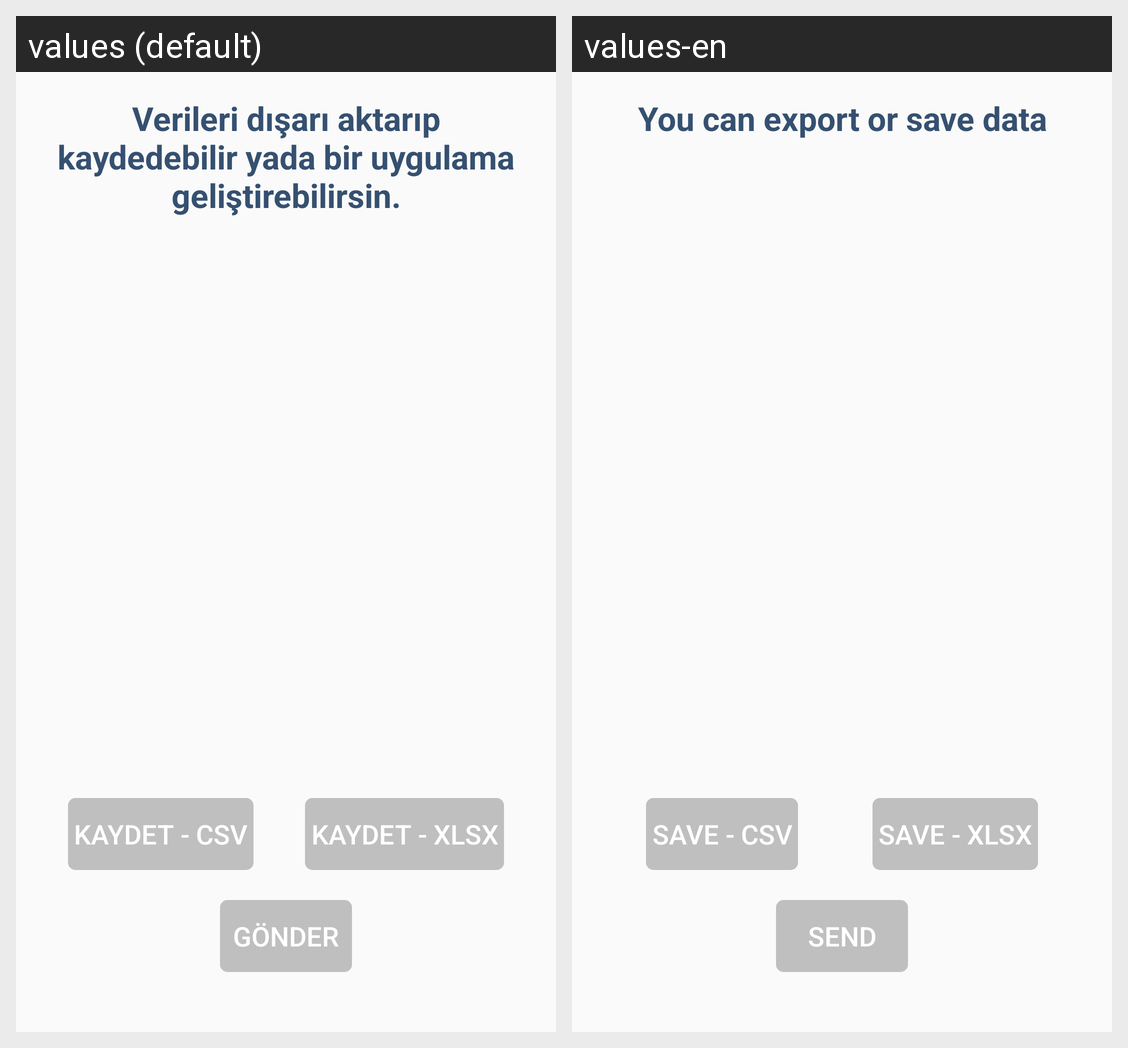

The same Android screen rendered under two of its app's locales, left to right. List the strings drawn on it with the default value and each locale's translation.
Android screen res/layout/fragment_export_data.xml rendered under 2 locales, left to right: values (default), values-en. Device: Nexus 5 (rendered at 1080×1920; each locale shown at half size, 540×960, under a caption strip naming it); theme NoActionBarTheme.
Strings drawn on this screen, with the default value and each locale's value (text and hints the layout hard-codes, and strings that could not be matched under every locale, appear in the picture but are not listed):

export_data_info
  values: Verileri dışarı aktarıp kaydedebilir yada bir uygulama geliştirebilirsin.
  values-en: You can export or save data

save_csv
  values: Kaydet - csv
  values-en: Save - csv

save_xlsx
  values: Kaydet - xlsx
  values-en: Save - xlsx

send
  values: Gönder
  values-en: Send
